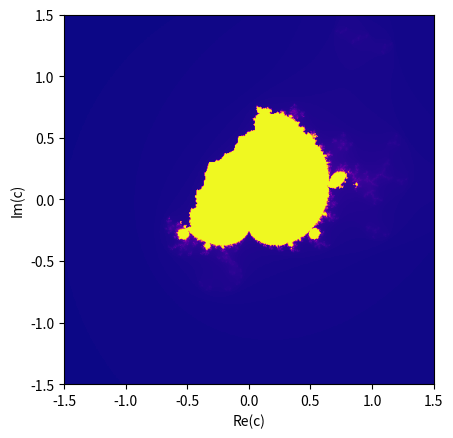

This chart was generated by the following Python code:
import time
import numpy as np 
import matplotlib.pyplot as plt

def generate_fractal(x_min, x_max, y_min, y_max, image_size, max_iterations, z0=0):
    
    # Create grid
    x_values = np.linspace(x_min, x_max, image_size)
    y_values = np.linspace(y_min, y_max, image_size)
    xx, yy = np.meshgrid(x_values, y_values)
    
    # Initialize output image
    image = np.zeros((image_size, image_size))
    
    # Compute fractal set
    for i in range(image_size):
        for j in range(image_size):
            c = xx[i,j] + 1j*yy[i,j]
            z = z0
            for k in range(max_iterations):
                z = z**2 + c
                if abs(z) > 2:
                    break
            image[i,j] = k
        
    return image

def display_fractal(image, x_min, x_max, y_min, y_max):   
    plt.imshow(image.T, cmap='plasma', extent=[x_min, x_max, y_min, y_max])
    plt.xlabel('Re(c)')
    plt.ylabel('Im(c)')
    plt.show()
    
# Generate and display Mandelbrot set    
# mandel = generate_fractal(-2, 0.5, -1.25, 1.25, 500, 255)
# display_fractal(mandel, -2, 0.5, -1.25, 1.25)

print('Generating Julia set... ', end='')
start_time = time.time()

# Generate and display Julia set
julia = generate_fractal(-1.5, 1.5, -1.5, 1.5, 500, 255, z0=-0.4 + 0.6j)

end_time = time.time()
elapsed_time = end_time - start_time

print("{:.2f}".format(elapsed_time)+ 'ms')

print('Displaying Julia set... ')
display_fractal(julia, -1.5, 1.5, -1.5, 1.5)
print('Done')